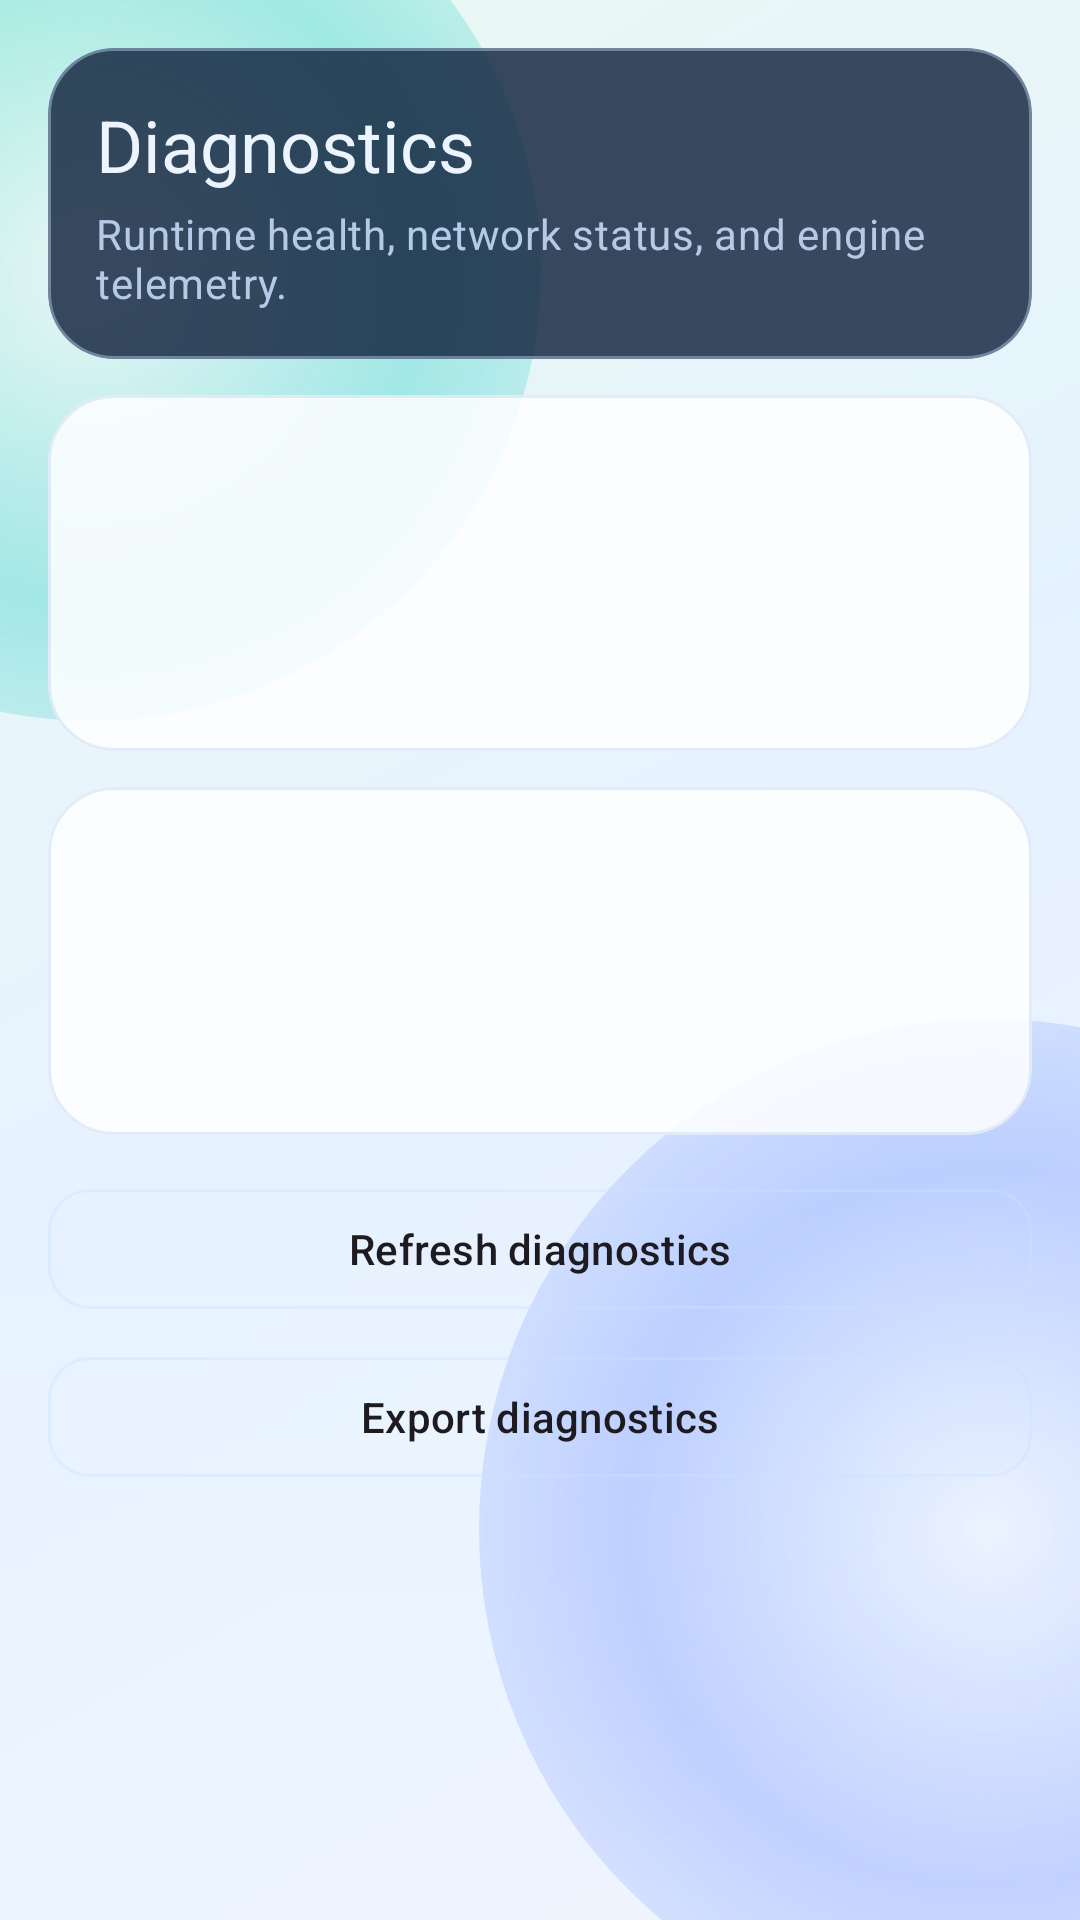

The Android layout XML behind this screen, and the referenced resources:
<!-- AndroidManifest.xml: application theme Theme.HAKioskGecko -->
<!-- res/layout/activity_diagnostics.xml -->
<?xml version="1.0" encoding="utf-8"?>
<FrameLayout xmlns:android="http://schemas.android.com/apk/res/android"
    xmlns:app="http://schemas.android.com/apk/res-auto"
    android:layout_width="match_parent"
    android:layout_height="match_parent"
    android:background="@drawable/bg_kiosk_page_gradient">

    <View
        android:layout_width="300dp"
        android:layout_height="300dp"
        android:layout_gravity="top|start"
        android:layout_marginStart="-120dp"
        android:layout_marginTop="-60dp"
        android:background="@drawable/bg_kiosk_orb_primary" />

    <View
        android:layout_width="340dp"
        android:layout_height="340dp"
        android:layout_gravity="bottom|end"
        android:layout_marginEnd="-140dp"
        android:layout_marginBottom="-40dp"
        android:background="@drawable/bg_kiosk_orb_secondary" />

    <View
        android:layout_width="match_parent"
        android:layout_height="match_parent"
        android:background="@drawable/bg_kiosk_page_scrim" />

    <androidx.core.widget.NestedScrollView
        android:layout_width="match_parent"
        android:layout_height="match_parent"
        android:clipToPadding="false"
        android:padding="16dp">

        <LinearLayout
            android:layout_width="match_parent"
            android:layout_height="wrap_content"
            android:orientation="vertical">

            <com.google.android.material.card.MaterialCardView
                style="@style/Widget.HAKioskGecko.SectionCard"
                android:layout_width="match_parent"
                android:layout_height="wrap_content"
                android:layout_marginBottom="12dp"
                app:cardBackgroundColor="@color/glass_hero_surface"
                app:strokeColor="@color/glass_card_stroke">

                <LinearLayout
                    android:layout_width="match_parent"
                    android:layout_height="wrap_content"
                    android:orientation="vertical"
                    android:padding="16dp">

                    <TextView
                        android:layout_width="match_parent"
                        android:layout_height="wrap_content"
                        android:text="@string/diagnostics_title"
                        android:textAppearance="@style/TextAppearance.Material3.HeadlineSmall"
                        android:textColor="@color/brand_on_surface" />

                    <TextView
                        android:layout_width="match_parent"
                        android:layout_height="wrap_content"
                        android:layout_marginTop="4dp"
                        android:text="@string/diagnostics_subtitle"
                        android:textAppearance="@style/TextAppearance.Material3.BodyMedium"
                        android:textColor="@color/brand_on_surface_subtle" />
                </LinearLayout>
            </com.google.android.material.card.MaterialCardView>

            <com.google.android.material.card.MaterialCardView
                style="@style/Widget.HAKioskGecko.SectionCard"
                android:layout_width="match_parent"
                android:layout_height="wrap_content">

                <LinearLayout
                    android:layout_width="match_parent"
                    android:layout_height="wrap_content"
                    android:orientation="vertical"
                    android:padding="14dp">

                    <TextView
                        android:id="@+id/text_engine"
                        android:layout_width="match_parent"
                        android:layout_height="wrap_content"
                        android:textAppearance="@style/TextAppearance.Material3.BodyLarge" />

                    <TextView
                        android:id="@+id/text_webrtc"
                        android:layout_width="match_parent"
                        android:layout_height="wrap_content"
                        android:layout_marginTop="4dp"
                        android:textAppearance="@style/TextAppearance.Material3.BodyMedium" />

                    <TextView
                        android:id="@+id/text_network"
                        android:layout_width="match_parent"
                        android:layout_height="wrap_content"
                        android:layout_marginTop="4dp"
                        android:textAppearance="@style/TextAppearance.Material3.BodyMedium" />

                    <TextView
                        android:id="@+id/text_url"
                        android:layout_width="match_parent"
                        android:layout_height="wrap_content"
                        android:layout_marginTop="4dp"
                        android:textAppearance="@style/TextAppearance.Material3.BodyMedium" />
                </LinearLayout>
            </com.google.android.material.card.MaterialCardView>

            <com.google.android.material.card.MaterialCardView
                style="@style/Widget.HAKioskGecko.SectionCard"
                android:layout_width="match_parent"
                android:layout_height="wrap_content"
                android:layout_marginTop="12dp">

                <LinearLayout
                    android:layout_width="match_parent"
                    android:layout_height="wrap_content"
                    android:orientation="vertical"
                    android:padding="14dp">

                    <TextView
                        android:id="@+id/text_load"
                        android:layout_width="match_parent"
                        android:layout_height="wrap_content"
                        android:textAppearance="@style/TextAppearance.Material3.BodyMedium" />

                    <TextView
                        android:id="@+id/text_watchdog"
                        android:layout_width="match_parent"
                        android:layout_height="wrap_content"
                        android:layout_marginTop="4dp"
                        android:textAppearance="@style/TextAppearance.Material3.BodyMedium" />

                    <TextView
                        android:id="@+id/text_update"
                        android:layout_width="match_parent"
                        android:layout_height="wrap_content"
                        android:layout_marginTop="4dp"
                        android:textAppearance="@style/TextAppearance.Material3.BodyMedium" />

                    <TextView
                        android:id="@+id/text_crash"
                        android:layout_width="match_parent"
                        android:layout_height="wrap_content"
                        android:layout_marginTop="4dp"
                        android:textAppearance="@style/TextAppearance.Material3.BodyMedium" />
                </LinearLayout>
            </com.google.android.material.card.MaterialCardView>

            <com.google.android.material.button.MaterialButton
                android:id="@+id/btn_refresh_diagnostics"
                style="@style/Widget.HAKioskGecko.Button.GlassOutlined"
                android:layout_width="match_parent"
                android:layout_height="wrap_content"
                android:layout_marginTop="14dp"
                android:text="@string/refresh_diagnostics" />

            <com.google.android.material.button.MaterialButton
                android:id="@+id/btn_export_diagnostics"
                style="@style/Widget.HAKioskGecko.Button.GlassOutlined"
                android:layout_width="match_parent"
                android:layout_height="wrap_content"
                android:layout_marginTop="8dp"
                android:text="@string/export_diagnostics" />
        </LinearLayout>
    </androidx.core.widget.NestedScrollView>
</FrameLayout>
<!-- resources referenced by this layout -->
<resources>
  <color name="brand_on_surface">#ECF4FF</color>
  <color name="brand_on_surface_subtle">#B6CAE8</color>
  <color name="glass_card_stroke">#66CBE1FF</color>
  <color name="glass_hero_surface">#CC0C1D39</color>
  <!-- drawable bg_kiosk_orb_primary (drawable) -->
  <?xml version="1.0" encoding="utf-8"?>
  <shape xmlns:android="http://schemas.android.com/apk/res/android"
      android:shape="oval">
      <gradient
          android:type="radial"
          android:gradientRadius="220dp"
          android:centerColor="@color/page_orb_primary"
          android:endColor="@android:color/transparent" />
  </shape>
  <!-- drawable bg_kiosk_orb_secondary (drawable) -->
  <?xml version="1.0" encoding="utf-8"?>
  <shape xmlns:android="http://schemas.android.com/apk/res/android"
      android:shape="oval">
      <gradient
          android:type="radial"
          android:gradientRadius="240dp"
          android:centerColor="@color/page_orb_secondary"
          android:endColor="@android:color/transparent" />
  </shape>
  <!-- drawable bg_kiosk_page_gradient (drawable) -->
  <?xml version="1.0" encoding="utf-8"?>
  <shape xmlns:android="http://schemas.android.com/apk/res/android"
      android:shape="rectangle">
      <gradient
          android:angle="135"
          android:startColor="@color/page_gradient_start"
          android:centerColor="@color/page_gradient_center"
          android:endColor="@color/page_gradient_end" />
  </shape>
  <!-- drawable bg_kiosk_page_scrim (drawable) -->
  <?xml version="1.0" encoding="utf-8"?>
  <shape xmlns:android="http://schemas.android.com/apk/res/android"
      android:shape="rectangle">
      <gradient
          android:angle="90"
          android:startColor="@color/page_scrim"
          android:endColor="#00000000" />
  </shape>
  <string name="diagnostics_subtitle">Runtime health, network status, and engine telemetry.</string>
  <string name="diagnostics_title">Diagnostics</string>
  <string name="export_diagnostics">Export diagnostics</string>
  <string name="refresh_diagnostics">Refresh diagnostics</string>
  <style name="Widget.HAKioskGecko.Button.GlassOutlined" parent="Widget.Material3.Button.OutlinedButton">
          <item name="cornerRadius">14dp</item>
          <item name="strokeColor">@color/glass_card_stroke</item>
          <item name="android:textColor">?attr/colorOnSurface</item>
      </style>
  <style name="Widget.HAKioskGecko.SectionCard" parent="Widget.Material3.CardView.Outlined">
          <item name="cardBackgroundColor">@color/card_surface</item>
          <item name="cardUseCompatPadding">false</item>
          <item name="cardCornerRadius">22dp</item>
          <item name="cardElevation">0dp</item>
          <item name="strokeColor">@color/card_stroke</item>
          <item name="strokeWidth">1dp</item>
      </style>
  <style name="Theme.HAKioskGecko" parent="Theme.Material3.DayNight.NoActionBar">
          <item name="android:statusBarColor">@android:color/black</item>
          <item name="android:navigationBarColor">@android:color/black</item>
          <item name="android:windowBackground">@color/surface_base</item>
          <item name="colorPrimary">@color/brand_primary</item>
          <item name="colorSecondary">@color/brand_primary</item>
          <item name="colorSurface">@color/card_surface</item>
          <item name="android:colorBackground">@color/surface_base</item>
      </style>
  <color name="page_orb_primary">#6631D2C8</color>
  <color name="page_orb_secondary">#55567DFF</color>
  <color name="page_gradient_start">#EEF4FF</color>
  <color name="page_gradient_center">#E5F2FF</color>
  <color name="page_gradient_end">#EAF9F2</color>
  <color name="page_scrim">#1AFFFFFF</color>
  <color name="card_surface">#D9FFFFFF</color>
  <color name="card_stroke">#80C9DBF4</color>
  <color name="surface_base">#EEF3FF</color>
  <color name="brand_primary">#1B83F8</color>
</resources>
